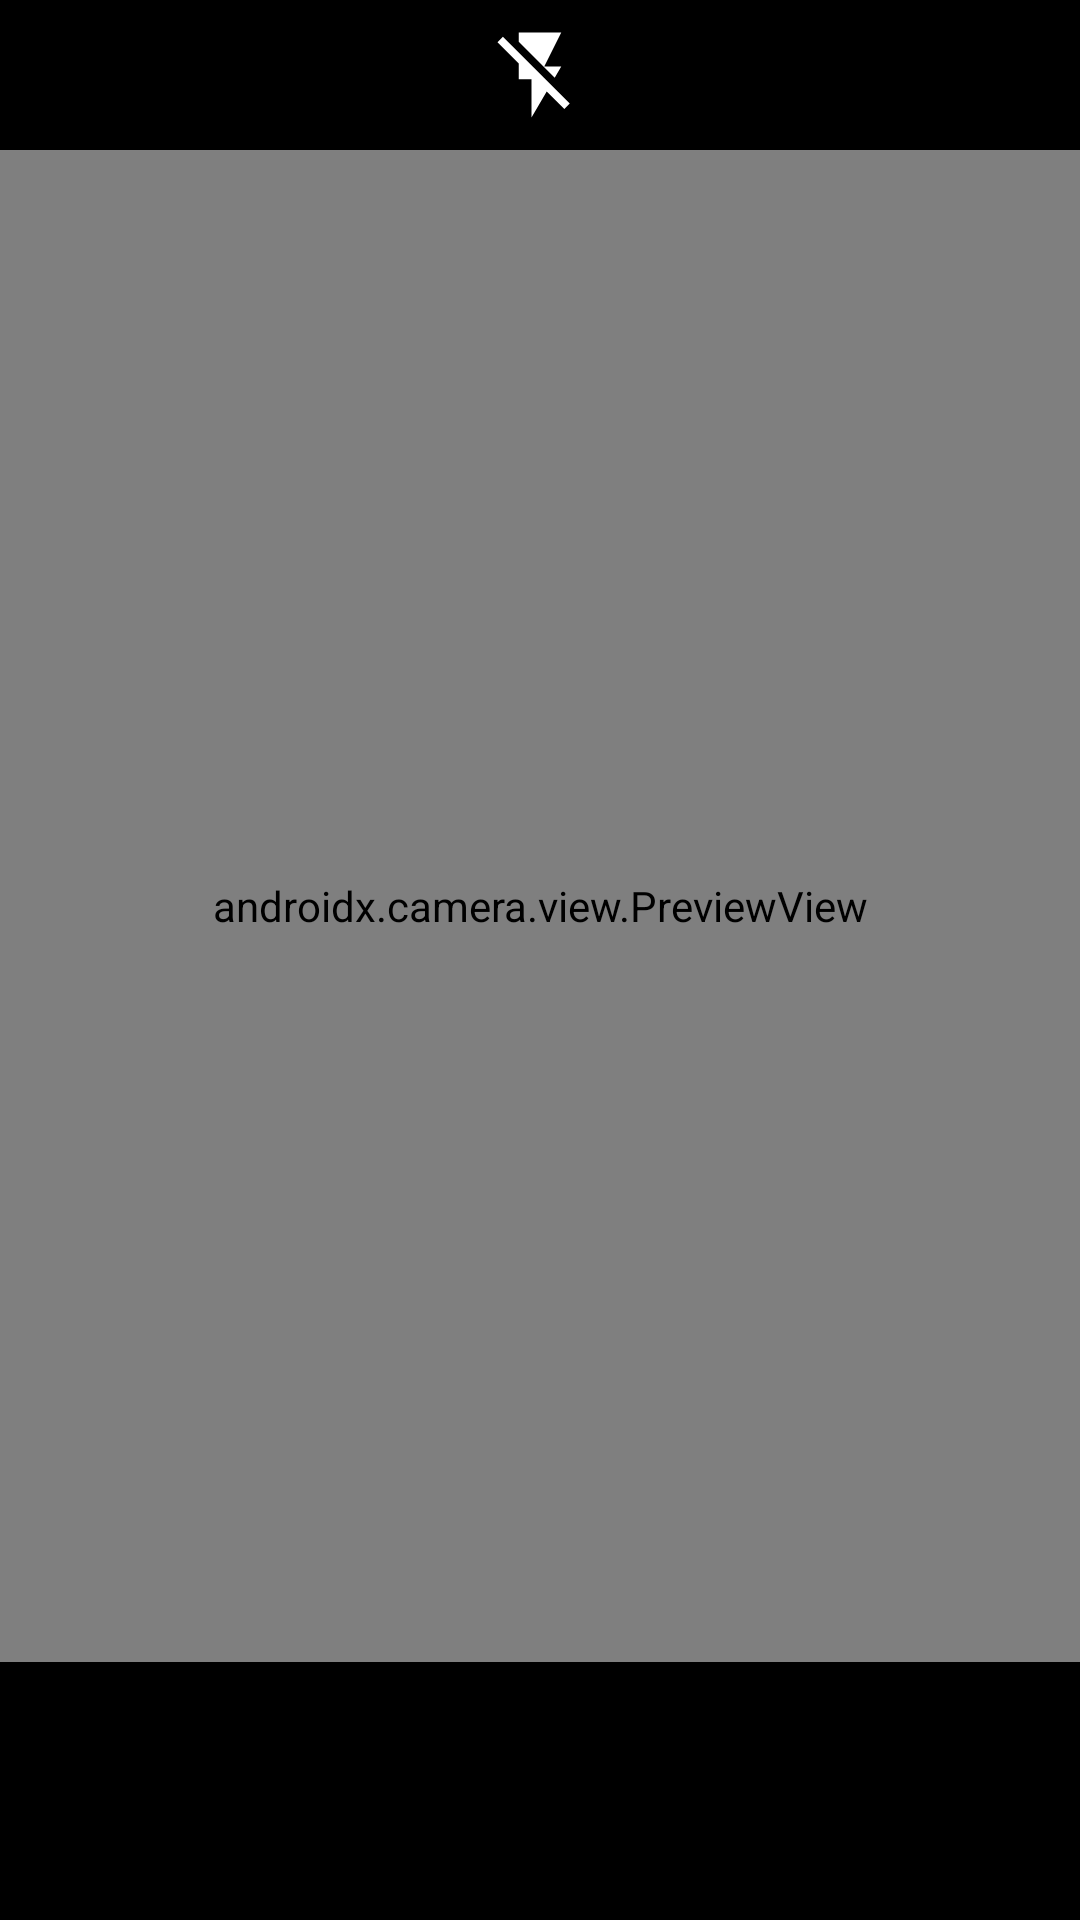

Android layout source for this screen:
<!-- AndroidManifest.xml: application theme Theme.CameraxEdit -->
<!-- res/layout/fragment_camera.xml -->
<?xml version="1.0" encoding="utf-8"?>
<androidx.constraintlayout.widget.ConstraintLayout
    xmlns:android="http://schemas.android.com/apk/res/android"
    xmlns:app="http://schemas.android.com/apk/res-auto"
    xmlns:tools="http://schemas.android.com/tools"
    android:layout_width="match_parent"
    android:layout_height="match_parent"
    android:background="@color/black">

    <FrameLayout
        android:id="@+id/flFlash"
        android:layout_width="match_parent"
        android:layout_height="wrap_content"
        android:background="@color/black"
        app:layout_constraintEnd_toEndOf="parent"
        app:layout_constraintStart_toStartOf="parent"
        app:layout_constraintTop_toTopOf="parent">

        <ImageView
            android:id="@+id/ivFlash"
            android:layout_width="50dp"
            android:layout_height="50dp"
            android:paddingVertical="8dp"
            app:srcCompat="@drawable/ic_flash_off"
            android:layout_gravity="center"/>

    </FrameLayout>

    <FrameLayout
        android:id="@+id/container"
        android:layout_width="match_parent"
        android:layout_height="0dp"
        android:layout_marginBottom="8dp"
        app:layout_constraintBottom_toTopOf="@+id/ivClick"
        app:layout_constraintEnd_toEndOf="parent"
        app:layout_constraintStart_toStartOf="parent"
        app:layout_constraintTop_toBottomOf="@+id/flFlash">

        <androidx.camera.view.PreviewView
            android:id="@+id/pvCamera"
            android:layout_width="match_parent"
            android:layout_height="match_parent" />

    </FrameLayout>

    <ImageView
        android:id="@+id/ivClick"
        android:layout_width="70dp"
        android:layout_height="70dp"
        android:layout_marginBottom="8dp"
        android:src="@drawable/ic_click"
        app:layout_constraintBottom_toBottomOf="parent"
        app:layout_constraintEnd_toEndOf="parent"
        app:layout_constraintStart_toStartOf="parent"
        app:tint="#FFF" />

    <ImageView
        android:id="@+id/ivFlip"
        android:layout_width="30dp"
        android:layout_height="30dp"
        android:layout_gravity="end"
        app:layout_constraintBottom_toBottomOf="parent"
        app:layout_constraintEnd_toEndOf="parent"
        app:layout_constraintStart_toEndOf="@+id/ivClick"
        app:layout_constraintTop_toBottomOf="@+id/container"
        app:srcCompat="@drawable/ic_flip_camera"
        app:tint="@color/white" />

</androidx.constraintlayout.widget.ConstraintLayout>
<!-- resources referenced by this layout -->
<resources>
  <color name="black">#FF000000</color>
  <color name="white">#FFFFFFFF</color>
  <!-- drawable ic_flash_off (drawable) -->
  <vector xmlns:android="http://schemas.android.com/apk/res/android"
      android:width="24dp"
      android:height="24dp"
      android:viewportWidth="24"
      android:viewportHeight="24"
      android:tint="@color/white">
    <path
        android:fillColor="@android:color/white"
        android:pathData="M3.27,3L2,4.27l5,5V13h3v9l3.58,-6.14L17.73,20 19,18.73 3.27,3zM17,10h-4l4,-8H7v2.18l8.46,8.46L17,10z"/>
  </vector>
  <style name="Theme.CameraxEdit" parent="Theme.MaterialComponents.DayNight.NoActionBar">
          
          <item name="colorPrimary">@color/teal_900</item>
          <item name="colorPrimaryVariant">@color/dark_gray</item>
          <item name="colorOnPrimary">@color/white</item>
          
          <item name="colorSecondary">@color/teal_900</item>
          <item name="colorSecondaryVariant">@color/teal_700</item>
          <item name="colorOnSecondary">@color/black</item>
          
          <item name="android:statusBarColor" tools:targetApi="l">?attr/colorPrimaryVariant</item>
          
          <item name="android:textColorPrimary">@color/white</item>
          <item name="android:textColorSecondary">@color/white</item>
      </style>
  <color name="teal_900">#1e5f74</color>
  <color name="dark_gray">#121212</color>
  <color name="teal_700">#FF018786</color>
</resources>
